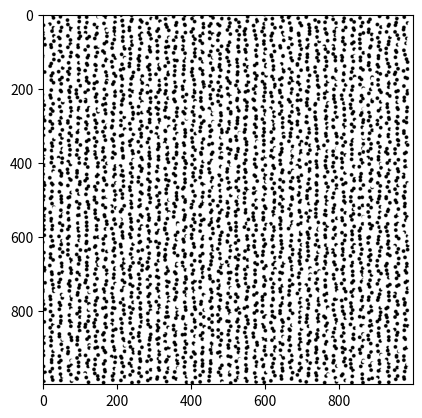

Source code (Python):
#imports
import numpy as np
import matplotlib.pyplot as plt


#okay in here want to pass an extra parameter which is gonna decide whether the pattern is white with black dots or black with white dots
#for inverted pattern (black background and white dots, set inverted = True)

#pattern generation
def generate_pattern(imagewidth, imageheight, speckle_radius, blackwhite, grid, save, inverted):
    '''
    Function that generates a random speckle pattern based on random displacements from a uniform grid. Displaces midpoints of speckles and fills in any pixels within that radius. 

    Parameters:
    - imagewidth, imageheight (int) = image dimensions (pixels)
    - speckle_radius (int) = radius of dots on speckle pattern (pixels)
    - blackwhite (float) = proportion of black:white pixels (0.0 is completely white, 1.0 is completely black)
    - grid (bool) = set to True to see original grid printed over the speckle pattern (not very useful to see so set to False)
    - save (bool) = set to True to save the pattern as a .tiff
    
    '''

    print(f"generating {imagewidth} x {imageheight}")
    imagesize = imagewidth * imageheight
    speckle_size = np.pi * (speckle_radius**2)
    
    #calculating speckle spacing/grid sizing
    number_of_speckles = imagesize * blackwhite / speckle_size
    speckle_spacing = np.sqrt(imagesize / number_of_speckles)

    #making my grid
    x_coords = np.arange(0, imagewidth, speckle_spacing)
    y_coords = np.arange(0, imageheight, speckle_spacing)
    X, Y = np.meshgrid(x_coords, y_coords)
    if grid:
        plt.scatter(X,Y)

    #rounding my spacing to integer
    speckle_spacing = int(round(speckle_spacing))
    #generating random displacements
    x_disp = np.random.randint((-1 * speckle_spacing // 2),(speckle_spacing // 2), size = X.shape)
    y_disp = np.random.randint((-1 * speckle_spacing // 2),(speckle_spacing // 2), size = Y.shape)
    
    #adding my random displacements to each grid point
    x_new = X + x_disp 
    y_new = Y + y_disp

    #creating image of image dimensions with only white pixels
    #if inverted:
        #set background to black
       # image = np.full((imageheight, imagewidth), 0)
    #else:
        #set background to white
        #image = np.full((imageheight, imagewidth), 1.0)
    image = np.full((imageheight, imagewidth), 1.0)
    # splitting each pixel into 16 - 4x4 subpixels
    samples = 4
    offsets = (np.arange(samples) + 0.5) / samples - 0.5

    #making sub-grid
    yy, xx = np.meshgrid(np.arange(imageheight),np.arange(imagewidth),indexing = 'ij')

    #for every single speckle, checking what pixels fall within the speckle radius
    for x, y in zip(x_new.ravel(), y_new.ravel()):

        #instead of searching every single pixel in the image every time, going to only search pixels within the area of speckle to speed it up, so these are my like 'search regions' for each speckle (within the radius +- 1 pixel just incase)
        xmin = max(0, int(np.floor(x - speckle_radius -1))) 
        xmax = min(imagewidth, int(np.ceil(x + speckle_radius + 1)))
        ymin = max(0, int(np.floor(y - speckle_radius -1)))
        ymax = min(imageheight, int(np.ceil(y + speckle_radius + 1)))
        
        #only considering pixels within the square of speckle radius
        search_x = xx[ymin:ymax, xmin:xmax]
        search_y = yy[ymin:ymax, xmin:xmax]

        #now only considering pixels in like the square area around speckle to change their colour in the relevant region
        #zero in colour means black
        #making an array full of zeroes
        coverage = np.zeros_like(search_x, dtype = float)

        for dx in offsets:
            for dy in offsets:
                dist2 = ((search_x + dx)-x)**2 + ((search_y + dy)-y)**2
                coverage += dist2 <= speckle_radius**2
        coverage /= samples**2
        #need it to be greyscale proportional to how much pixel is being covered (use the np.minimum to make sure that overlapping dark areas don't get overwritten and turn lighter if on the edge of another speckle or vice versa with np.maximum)
        image[ymin:ymax, xmin:xmax] = np.minimum(image[ymin:ymax, xmin:xmax], 1 - coverage)
        #if inverted:
           #image[ymin:ymax, xmin:xmax] = np.maximum(image[ymin:ymax, xmin:xmax], coverage)
        #else:
           # image[ymin:ymax, xmin:xmax] = np.minimum(image[ymin:ymax, xmin:xmax], 1 - coverage)
        if inverted:
            image = 1 - image
    plt.imshow(image, cmap = 'gray', vmin = 0, vmax = 1)
    if save:
        plt.savefig('new_speckle_pattern.tiff')
    plt.show()
    return image

def main() -> None:
    '''
    Speckle pattern example: generates a speckle pattern based on variables:
    - imagewidth (int) = dimension for image width in pixels
    - imageheight (int) = dimension for image height in pixels
    - speckle_radius (int) = radius of the dots on speckle pattern in pixels
    - blackwhite (float) = ratio of black to white pixels generated - determines speckle number/spacing (1.0 for 100% speckels, 0.0 for no speckles). For e.g 0.5 - won't be exactly 50% black and 50% white pixels as the speckles will overlap (so put the number a bit closer to one/bigger than desired) 
    - grid (bool) = determines if original grid is printed over speckle pattern (to see displacements from original points - not reccommended)
    - save (bool) = determines if speckle pattern is saved or not
    - visualfft (bool) = determines if fft is displayed and saved (will still perform the fft and output average speckle size if visualfft = False)
    '''
    imagewidth = 1000
    imageheight = 1000
    speckle_radius = 5
    blackwhite = 0.55
    grid = False
    save = True
    inverted = True
    #visualfft = False

    image = generate_pattern(imagewidth, imageheight, speckle_radius, blackwhite, grid, save, inverted)
    #fftanalysis(image,visualfft)

if __name__ == '__main__':
    main()
